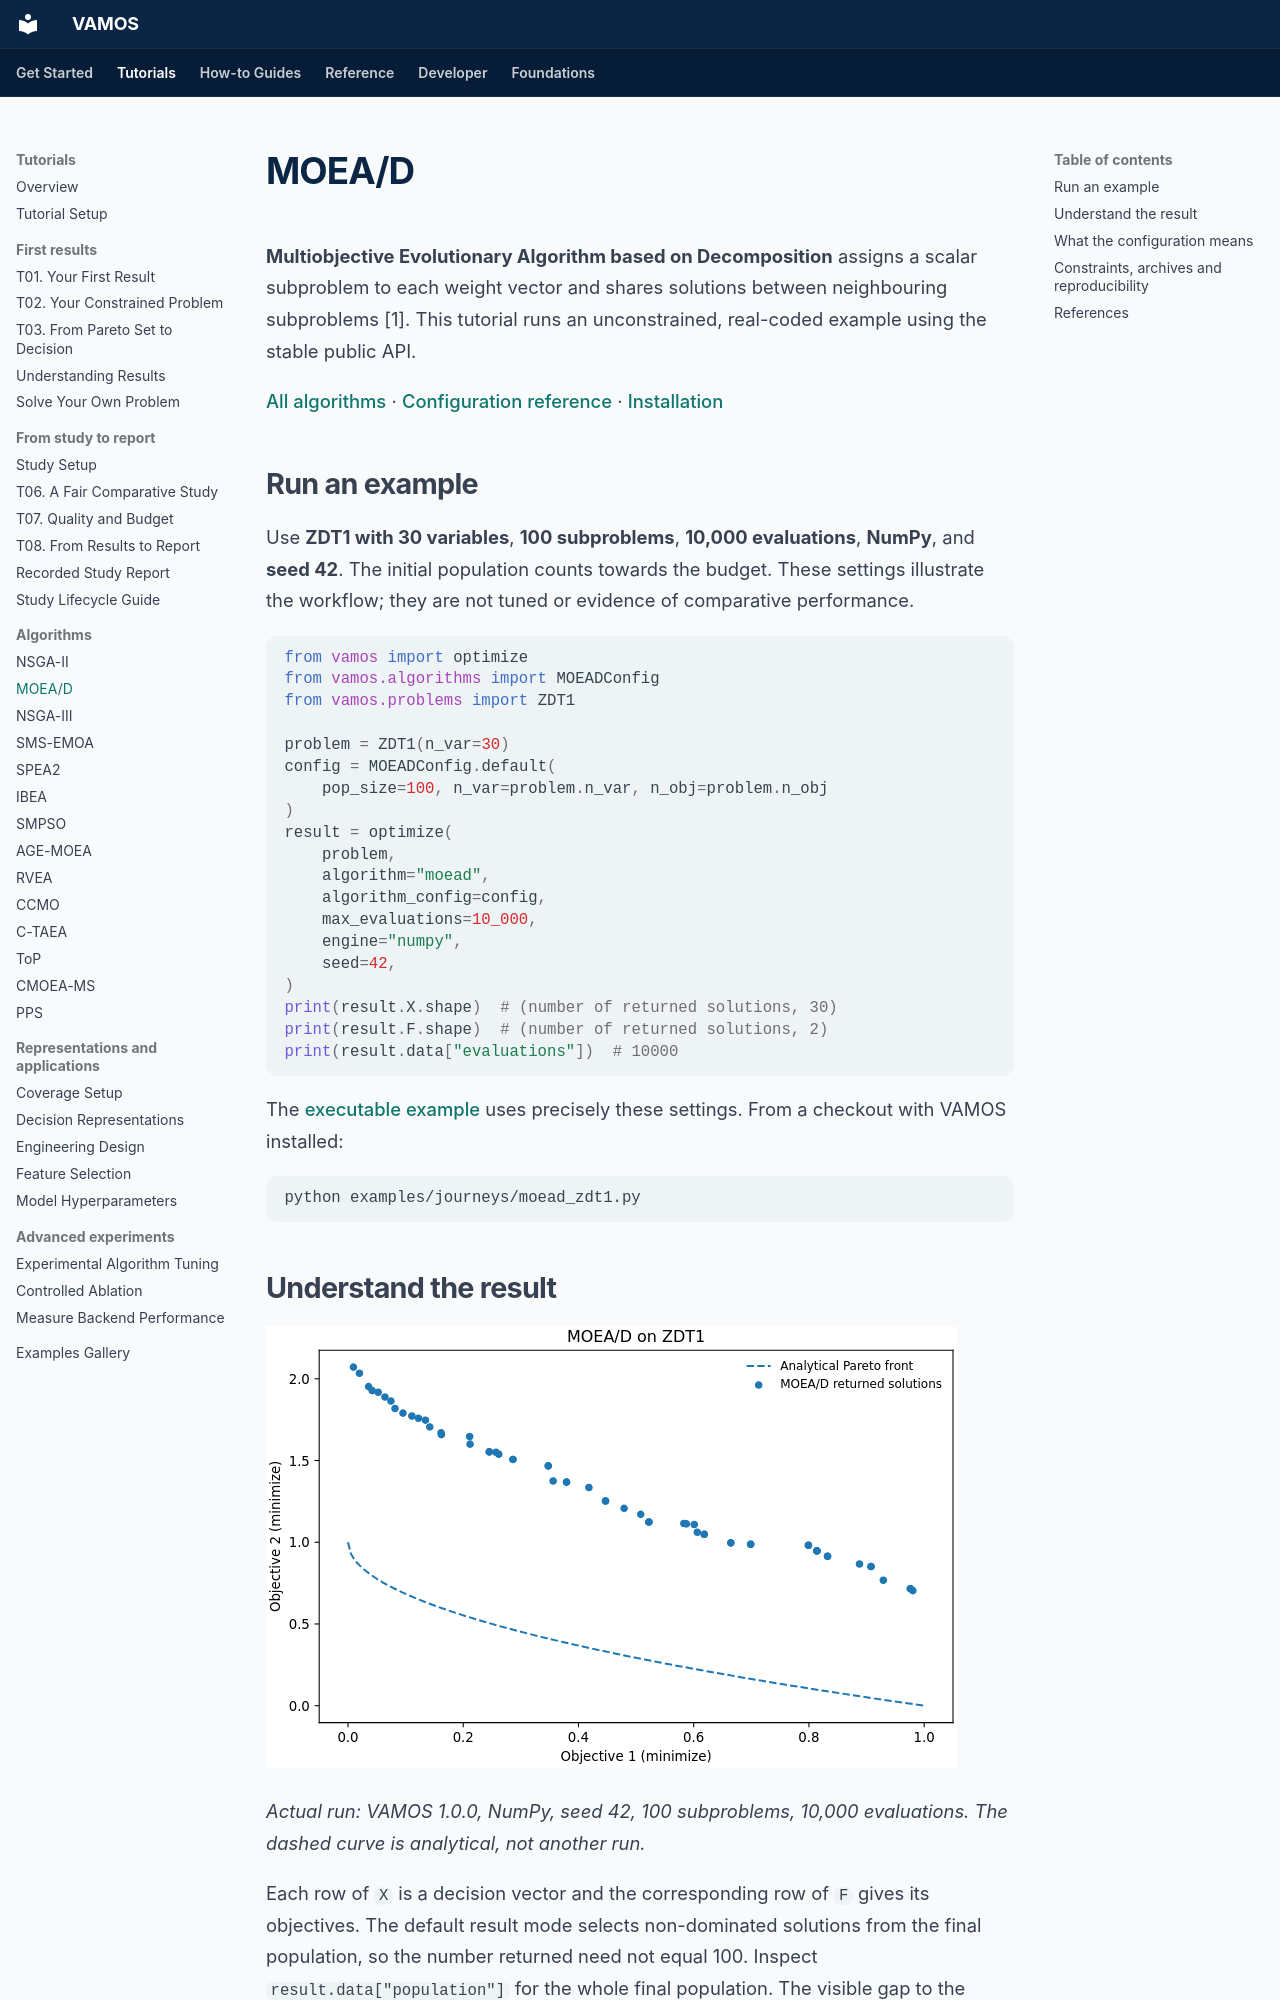

repository: vamos-optimization/VAMOS · page: algorithms/moead/index.html · generator: mkdocs

# MOEA/D

**Multiobjective Evolutionary Algorithm based on Decomposition** assigns a scalar subproblem to each weight vector and shares solutions between neighbouring subproblems [1]. This tutorial runs an unconstrained, real-coded example using the stable public API.

[All algorithms](../reference/algorithms.md) · [Configuration reference](../reference/api/algorithms/moead.md) · [Installation](../guide/installation.md)

## Run an example

Use **ZDT1 with 30 variables**, **100 subproblems**, **10,000 evaluations**, **NumPy**, and **seed 42**. The initial population counts towards the budget. These settings illustrate the workflow; they are not tuned or evidence of comparative performance.

```python
from vamos import optimize
from vamos.algorithms import MOEADConfig
from vamos.problems import ZDT1

problem = ZDT1(n_var=30)
config = MOEADConfig.default(
    pop_size=100, n_var=problem.n_var, n_obj=problem.n_obj
)
result = optimize(
    problem,
    algorithm="moead",
    algorithm_config=config,
    max_evaluations=10_000,
    engine="numpy",
    seed=42,
)
print(result.X.shape)  # (number of returned solutions, 30)
print(result.F.shape)  # (number of returned solutions, 2)
print(result.data["evaluations"])  # 10000
```

The [executable example](https://github.com/vamos-optimization/VAMOS/blob/main/examples/journeys/moead_zdt1.py) uses precisely these settings. From a checkout with VAMOS installed:

```bash
python examples/journeys/moead_zdt1.py
```

## Understand the result

![MOEA/D returned objective vectors on ZDT1, with the analytical Pareto front shown as a dashed curve. Both objectives are minimized.](../assets/algorithms/moead-zdt1.svg)

*Actual run: VAMOS 1.0.0, NumPy, seed 42, 100 subproblems, 10,000 evaluations. The dashed curve is analytical, not another run.*

Each row of `X` is a decision vector and the corresponding row of `F` gives its objectives. The default result mode selects non-dominated solutions from the final population, so the number returned need not equal 100. Inspect `result.data["population"]` for the whole final population. The visible gap to the dashed curve shows that this default configuration has not converged at the chosen budget: a non-dominated result can still be far from the true front. The figure intentionally shows that residual error instead of treating budget completion as a quality guarantee.

For ZDT1 the analytical front is `f2 = 1 - sqrt(f1)`, with `0 <= f1 <= 1`. It is shown to help assess the result; it is not supplied to the optimizer. The weights used by MOEA/D are directions in objective space, **not points on that front**, and are not preferred solutions specified by a user.

To regenerate the illustration at a new path:

```bash
python -m pip install matplotlib
python examples/journeys/moead_zdt1.py --output moead-zdt1.svg
```

Existing files are refused. For a fast execution check, use `--pop-size 20 --max-evaluations 203`; this deliberately short run does not reproduce the illustration's approximation quality.
